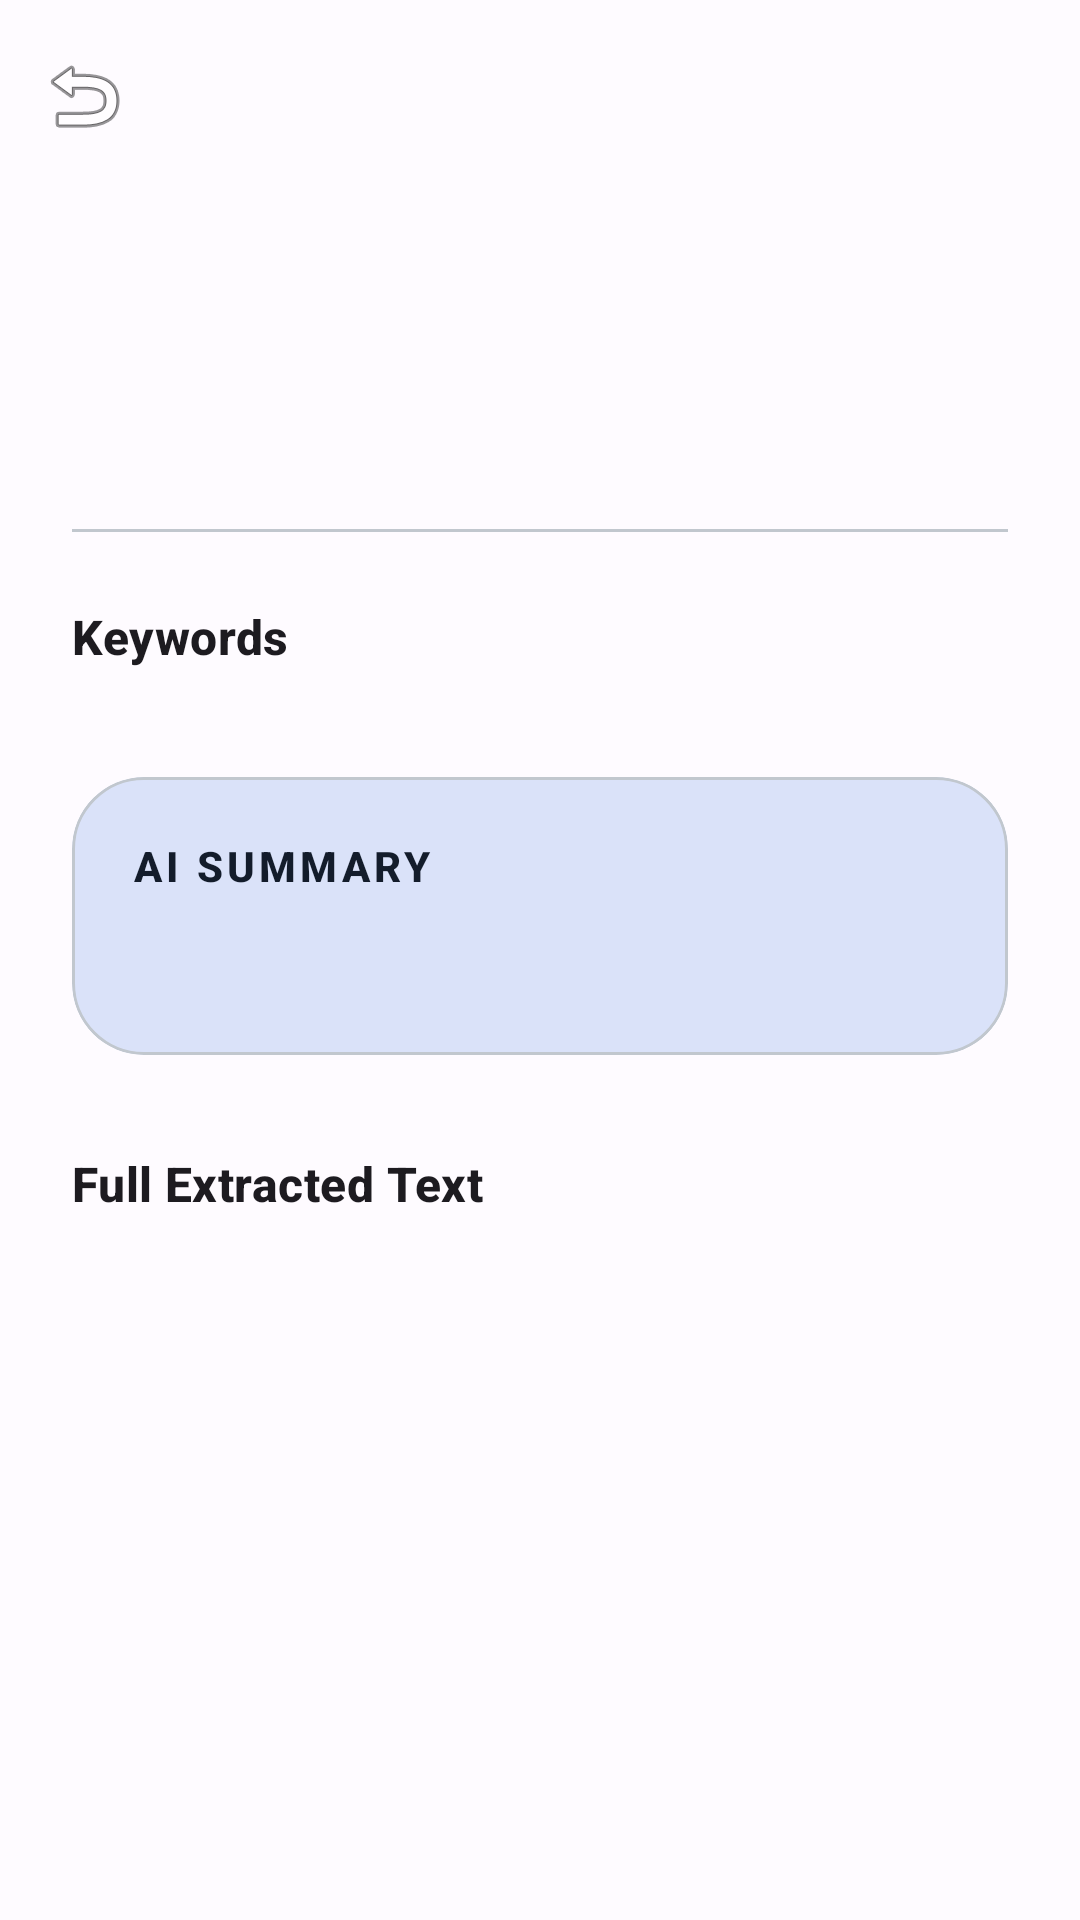

The Android layout XML behind this screen, and the referenced resources:
<!-- AndroidManifest.xml: application theme Theme.SmartScan -->
<!-- res/layout/activity_note_detail.xml -->
<?xml version="1.0" encoding="utf-8"?>
<androidx.coordinatorlayout.widget.CoordinatorLayout xmlns:android="http://schemas.android.com/apk/res/android"
    xmlns:app="http://schemas.android.com/apk/res-auto"
    xmlns:tools="http://schemas.android.com/tools"
    android:id="@+id/mainNoteDetail"
    android:layout_width="match_parent"
    android:layout_height="match_parent"
    android:background="?attr/colorSurface">

    <com.google.android.material.appbar.AppBarLayout
        android:layout_width="match_parent"
        android:layout_height="wrap_content"
        android:background="?attr/colorSurface"
        app:liftOnScroll="true">

        <com.google.android.material.appbar.MaterialToolbar
            android:id="@+id/toolbarDetail"
            android:layout_width="match_parent"
            android:layout_height="?attr/actionBarSize"
            app:navigationIcon="@android:drawable/ic_menu_revert" />

    </com.google.android.material.appbar.AppBarLayout>

    <androidx.core.widget.NestedScrollView
        android:layout_width="match_parent"
        android:layout_height="match_parent"
        app:layout_behavior="@string/appbar_scrolling_view_behavior">

        <LinearLayout
            android:layout_width="match_parent"
            android:layout_height="wrap_content"
            android:orientation="vertical"
            android:padding="24dp">

            <TextView
                android:id="@+id/tvDetailTitle"
                android:layout_width="match_parent"
                android:layout_height="wrap_content"
                android:textAppearance="?attr/textAppearanceHeadlineMedium"
                android:textStyle="bold"
                android:textColor="?attr/colorOnSurface" />

            <TextView
                android:id="@+id/tvDetailDate"
                android:layout_width="match_parent"
                android:layout_height="wrap_content"
                android:layout_marginTop="8dp"
                android:textAppearance="?attr/textAppearanceLabelLarge"
                android:textColor="?attr/colorPrimary" />

            <com.google.android.material.divider.MaterialDivider
                android:layout_width="match_parent"
                android:layout_height="wrap_content"
                android:layout_marginTop="24dp"
                android:layout_marginBottom="24dp" />

            <TextView
                android:layout_width="wrap_content"
                android:layout_height="wrap_content"
                android:text="Keywords"
                android:textAppearance="?attr/textAppearanceTitleMedium"
                android:textStyle="bold"
                android:layout_marginBottom="12dp" />

            <com.google.android.material.chip.ChipGroup
                android:id="@+id/cgDetailKeywords"
                android:layout_width="match_parent"
                android:layout_height="wrap_content"
                android:layout_marginBottom="24dp"
                app:chipSpacingVertical="4dp" />

            <TextView
                android:id="@+id/tvDetailKeywords"
                android:layout_width="match_parent"
                android:layout_height="wrap_content"
                android:visibility="gone" />

            <com.google.android.material.card.MaterialCardView
                android:layout_width="match_parent"
                android:layout_height="wrap_content"
                app:cardCornerRadius="24dp"
                app:cardElevation="0dp"
                app:strokeWidth="1dp"
                app:strokeColor="?attr/colorOutlineVariant"
                app:cardBackgroundColor="?attr/colorSecondaryContainer">

                <LinearLayout
                    android:layout_width="match_parent"
                    android:layout_height="wrap_content"
                    android:orientation="vertical"
                    android:padding="20dp">

                    <TextView
                        android:layout_width="wrap_content"
                        android:layout_height="wrap_content"
                        android:text="AI Summary"
                        android:textAppearance="?attr/textAppearanceTitleSmall"
                        android:textStyle="bold"
                        android:textColor="?attr/colorOnSecondaryContainer"
                        android:textAllCaps="true"
                        android:letterSpacing="0.1" />

                    <TextView
                        android:id="@+id/tvDetailSummary"
                        android:layout_width="match_parent"
                        android:layout_height="wrap_content"
                        android:layout_marginTop="12dp"
                        android:textAppearance="?attr/textAppearanceBodyLarge"
                        android:textColor="?attr/colorOnSecondaryContainer"
                        android:lineSpacingExtra="4dp" />

                </LinearLayout>
            </com.google.android.material.card.MaterialCardView>

            <TextView
                android:layout_width="wrap_content"
                android:layout_height="wrap_content"
                android:layout_marginTop="32dp"
                android:text="Full Extracted Text"
                android:textAppearance="?attr/textAppearanceTitleMedium"
                android:textStyle="bold"
                android:layout_marginBottom="12dp" />

            <TextView
                android:id="@+id/tvDetailRawText"
                android:layout_width="match_parent"
                android:layout_height="wrap_content"
                android:textAppearance="?attr/textAppearanceBodyMedium"
                android:textColor="?attr/colorOnSurfaceVariant"
                android:lineSpacingExtra="4dp" />

            <com.google.android.material.button.MaterialButton
                android:id="@+id/btnSaveNewNote"
                android:layout_width="match_parent"
                android:layout_height="wrap_content"
                android:layout_marginTop="32dp"
                android:text="Save Note"
                android:visibility="gone"
                app:icon="@android:drawable/ic_menu_save" />

            <View
                android:layout_width="match_parent"
                android:layout_height="48dp" />

        </LinearLayout>
    </androidx.core.widget.NestedScrollView>

</androidx.coordinatorlayout.widget.CoordinatorLayout>
<!-- resources referenced by this layout -->
<resources>
  <style name="Theme.SmartScan" parent="Base.Theme.SmartScan" />
  <style name="Base.Theme.SmartScan" parent="Theme.Material3.DayNight.NoActionBar">
          
          <item name="colorPrimary">@color/primary</item>
          <item name="colorOnPrimary">@color/on_primary</item>
          <item name="colorPrimaryContainer">@color/primary_container</item>
          <item name="colorOnPrimaryContainer">@color/on_primary_container</item>
  
          
          <item name="colorSecondary">@color/secondary</item>
          <item name="colorOnSecondary">@color/on_secondary</item>
          <item name="colorSecondaryContainer">@color/secondary_container</item>
          <item name="colorOnSecondaryContainer">@color/on_secondary_container</item>
  
          
          <item name="colorTertiary">@color/tertiary</item>
          <item name="colorOnTertiary">@color/on_tertiary</item>
          <item name="colorTertiaryContainer">@color/tertiary_container</item>
          <item name="colorOnTertiaryContainer">@color/on_tertiary_container</item>
  
          
          <item name="colorError">@color/error</item>
          <item name="colorOnError">@color/on_error</item>
          <item name="colorErrorContainer">@color/error_container</item>
          <item name="colorOnErrorContainer">@color/on_error_container</item>
  
          
          <item name="android:colorBackground">@color/background</item>
          <item name="colorOnBackground">@color/on_background</item>
          <item name="colorSurface">@color/surface</item>
          <item name="colorOnSurface">@color/on_surface</item>
          <item name="colorSurfaceVariant">@color/surface_variant</item>
          <item name="colorOnSurfaceVariant">@color/on_surface_variant</item>
  
          
          <item name="colorOutline">@color/outline</item>
          <item name="colorOutlineVariant">@color/outline_variant</item>
      </style>
  <color name="primary">#1976D2</color>
  <color name="on_primary">#FFFFFF</color>
  <color name="primary_container">#D3E4FD</color>
  <color name="on_primary_container">#001B3E</color>
  <color name="secondary">#565F71</color>
  <color name="on_secondary">#FFFFFF</color>
  <color name="secondary_container">#DAE2F9</color>
  <color name="on_secondary_container">#131C2B</color>
  <color name="tertiary">#705575</color>
  <color name="on_tertiary">#FFFFFF</color>
  <color name="tertiary_container">#FBD7FC</color>
  <color name="on_tertiary_container">#28132E</color>
  <color name="error">#BA1A1A</color>
  <color name="on_error">#FFFFFF</color>
  <color name="error_container">#FFDAD6</color>
  <color name="on_error_container">#410002</color>
  <color name="background">#FEFBFF</color>
  <color name="on_background">#1A1C1E</color>
  <color name="surface">#FEFBFF</color>
  <color name="on_surface">#1A1C1E</color>
  <color name="surface_variant">#DDE3EA</color>
  <color name="on_surface_variant">#41484D</color>
  <color name="outline">#71787E</color>
  <color name="outline_variant">#C1C7CE</color>
</resources>
